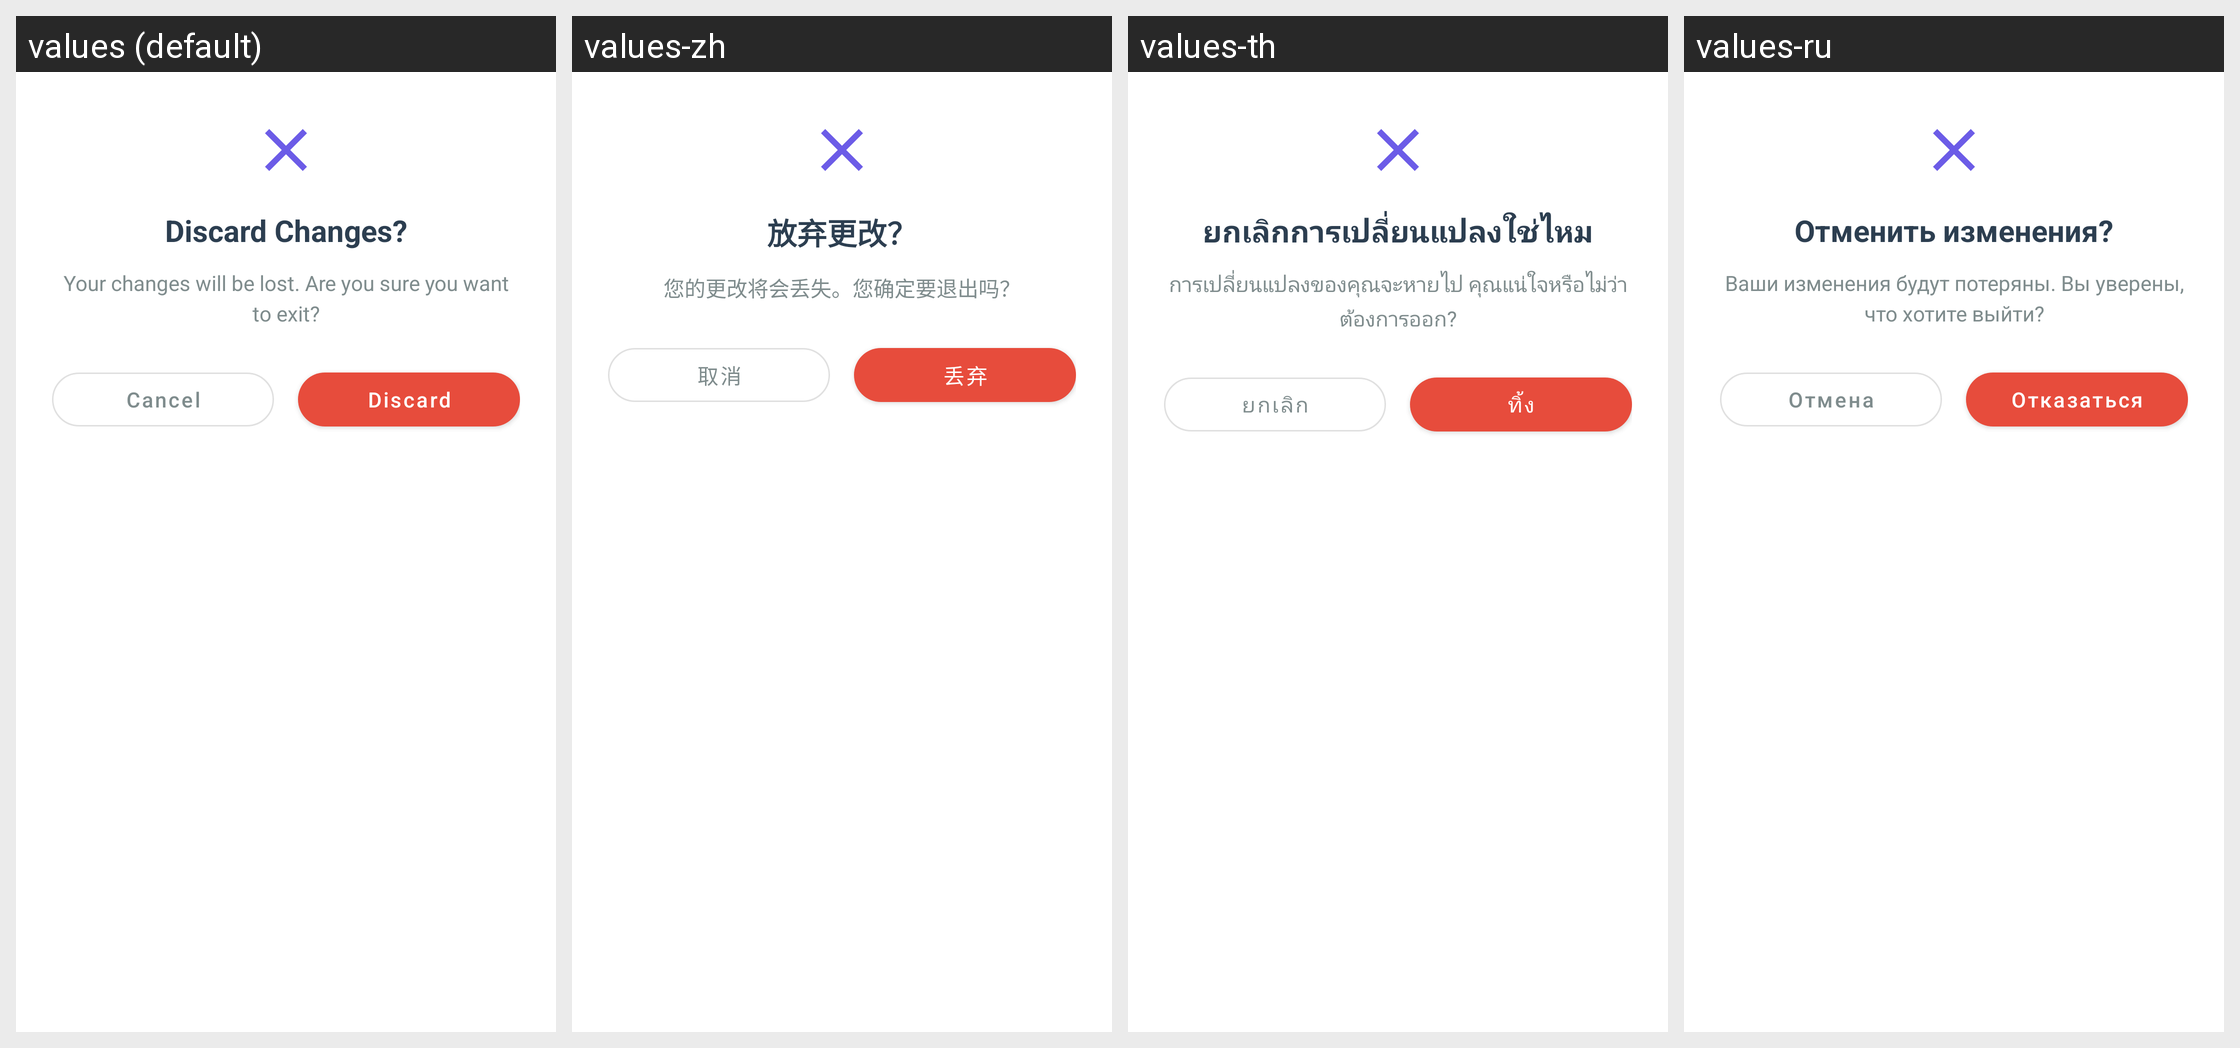

This grid shows one Android layout under several languages. Give, for every string resource on the screen, its name, the default text and each shown locale's text.
Android screen res/layout/dialog_discard_changes.xml rendered under 4 locales, left to right: values (default), values-zh, values-th, values-ru. Device: Nexus 5 (rendered at 1080×1920; each locale shown at half size, 540×960, under a caption strip naming it); theme AppTheme.
Other locales in the repository, not shown: values-ar, values-de, values-es, values-fil, values-fr, values-hi, values-in, values-it, values-ja, values-ko, values-pt, values-tr, values-vi.
Strings drawn on this screen, with the default value and each locale's value (text and hints the layout hard-codes, and strings that could not be matched under every locale, appear in the picture but are not listed):

discard_changes
  values: Discard Changes?
  values-zh: 放弃更改？
  values-th: ยกเลิกการเปลี่ยนแปลงใช่ไหม
  values-ru: Отменить изменения?

discard_changes_message
  values: Your changes will be lost. Are you sure you want to exit?
  values-zh: 您的更改将会丢失。您确定要退出吗？
  values-th: การเปลี่ยนแปลงของคุณจะหายไป คุณแน่ใจหรือไม่ว่าต้องการออก?
  values-ru: Ваши изменения будут потеряны. Вы уверены, что хотите выйти?

cancel
  values: Cancel
  values-zh: 取消
  values-th: ยกเลิก
  values-ru: Отмена

discard
  values: Discard
  values-zh: 丢弃
  values-th: ทิ้ง
  values-ru: Отказаться
